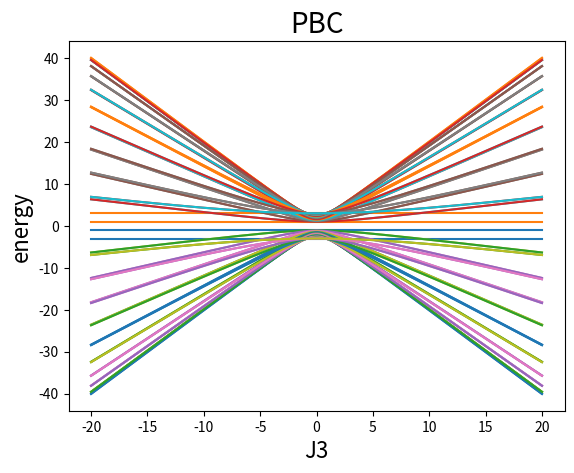

Generate this figure with matplotlib:
import numpy as np
import matplotlib.pyplot as plt 
import cmath 
import functools

cm = plt.cm.get_cmap('plasma')

J1=2 #intercell hopping
J2=1 #betweencell hopping
J3 = np.linspace(-20,20,200)
l = len(J3)
K = np.arange(0,2*np.pi,0.05*np.pi)
L = len(K)

def H(k,J):
    hamiltonian = np.zeros((2,2),dtype=complex)
    hamiltonian[0,0] = 2*J*np.sin(k)
    hamiltonian[0,1] = J1+J2*np.exp(-1j*k)
    hamiltonian[1,0] = J1+J2*np.exp(1j*k)
    hamiltonian[1,1] = -2*J*np.sin(k)
    return hamiltonian
# print(hamiltonian)

# def median(data):
#     data.sort()
#     half = len(data)//2
#     return (data[half]+data[~half])/2

def main():
    for j in range(L):
        k = K[j]
        zero = [0 for index in range(l)]
        zerominus = [0 for index in range(l)]
        for i in range(l):
            J = J3[i]
            eigenvalue, eigenvector = np.linalg.eig(H(k,J))
            eigenvalue.sort()
            zero[i] = np.abs(eigenvalue[1].real)
            zerominus[i] = -zero[i]
        plt.plot(J3,zerominus)
        plt.plot(J3, zero)
    # y = 0*J3
    # plt.plot(J3,y,c='black')
    plt.xlabel("J3", fontdict={'size': 16})
    plt.ylabel("energy", fontdict={'size':16})
    plt.title("PBC", fontdict={'size': 20})
    plt.show()

if __name__ == '__main__':
    main()